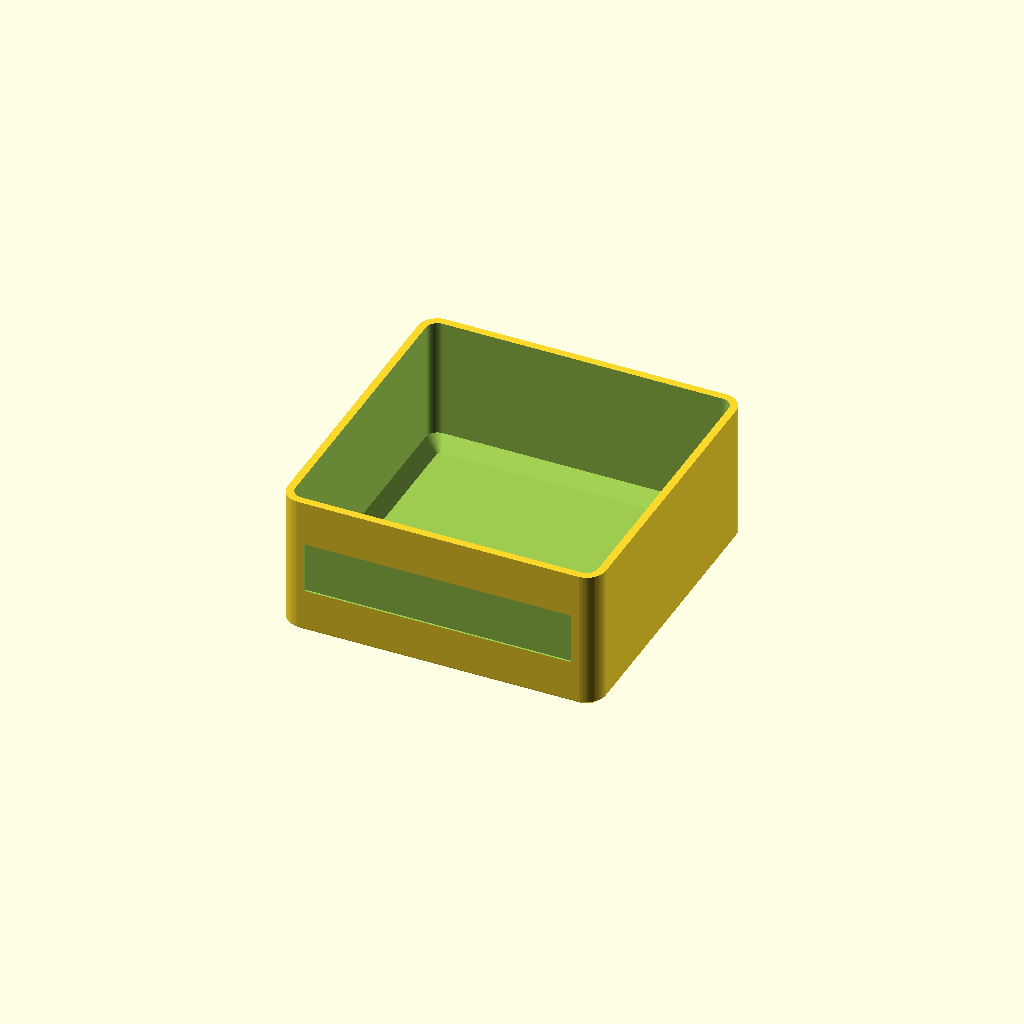
Cell 1: the model at its default parameters.
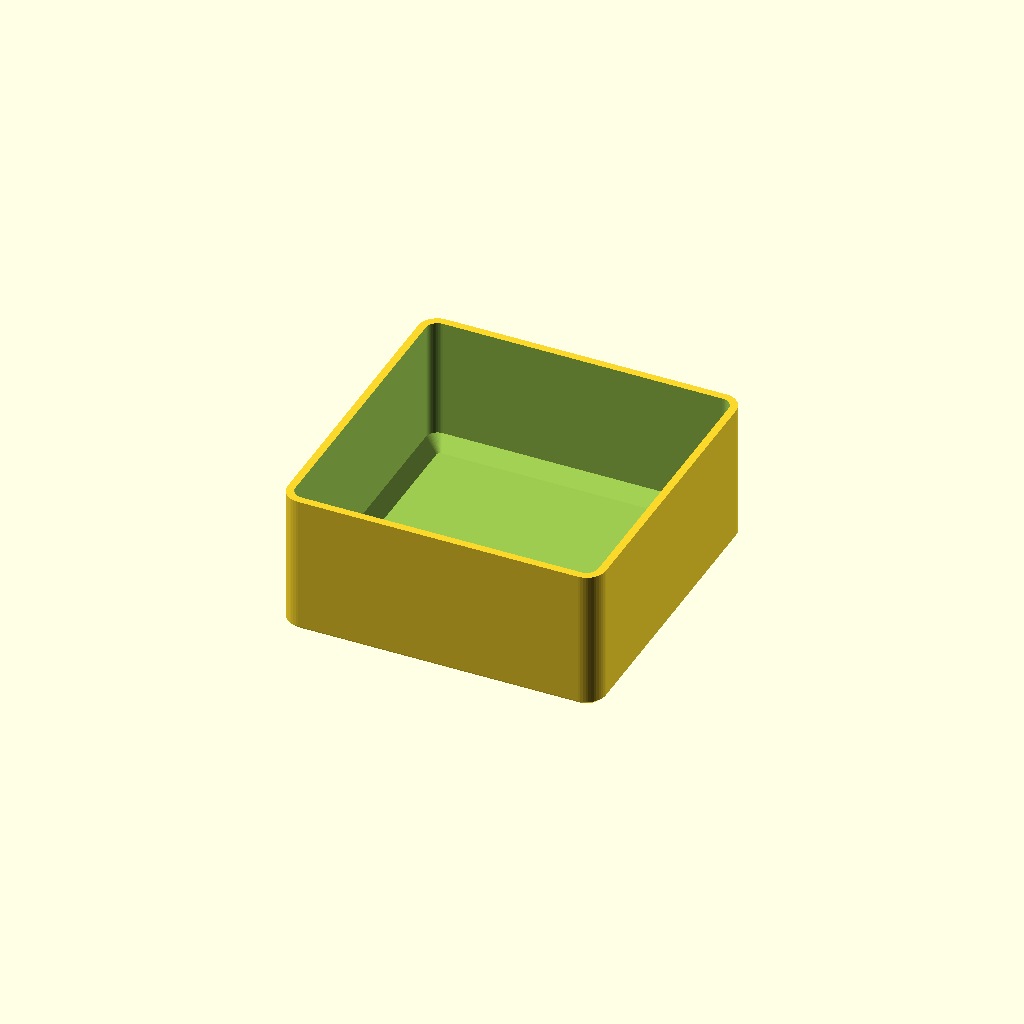
Cell 2: etichetta = false (everything else at default).
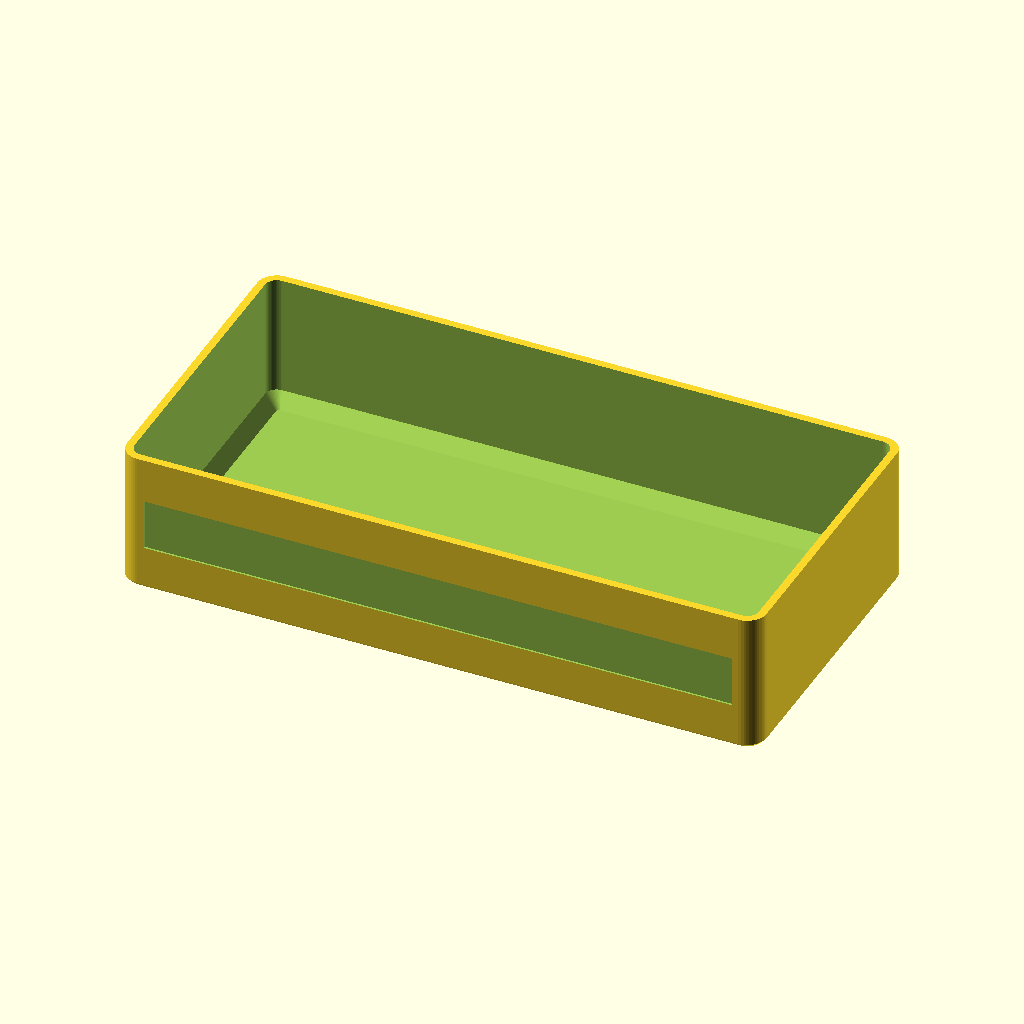
Cell 3: the same model with celle_x = 4.
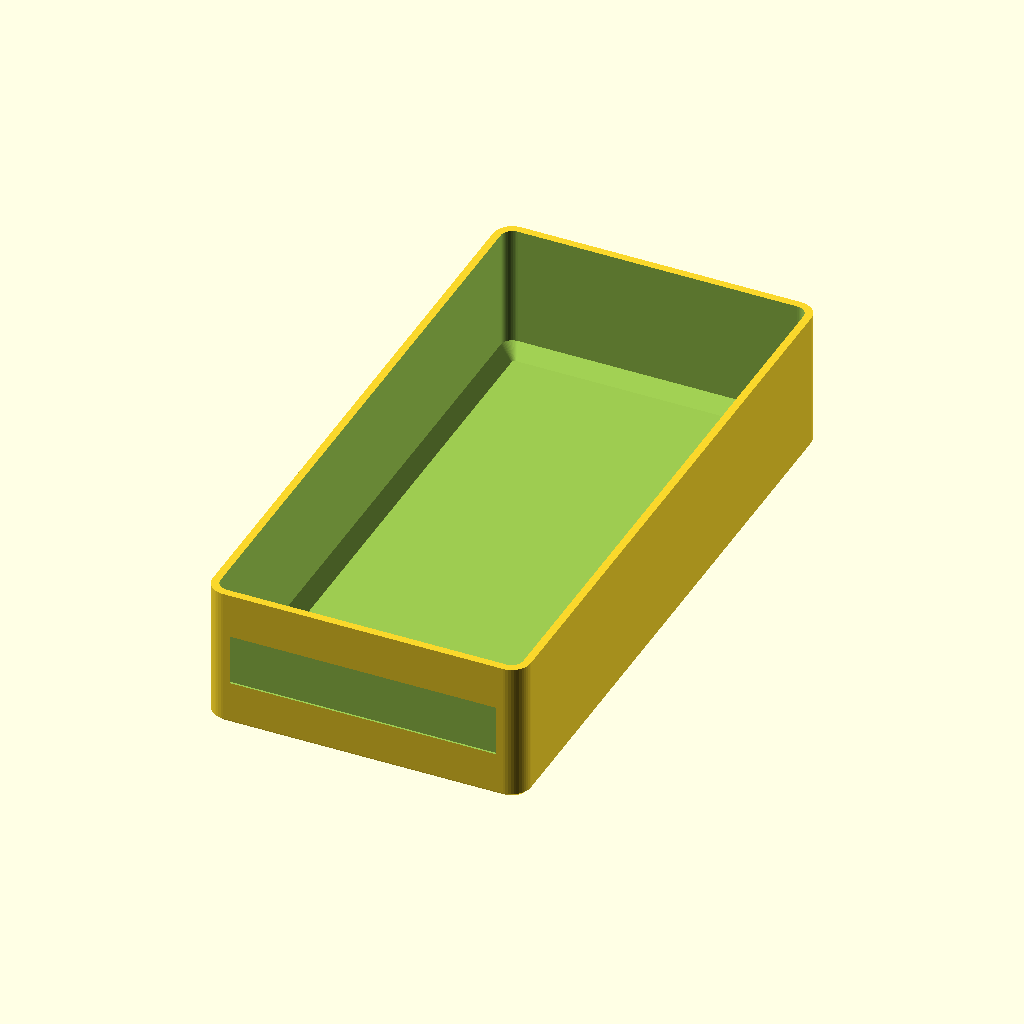
Cell 4: the same model with celle_y = 4.
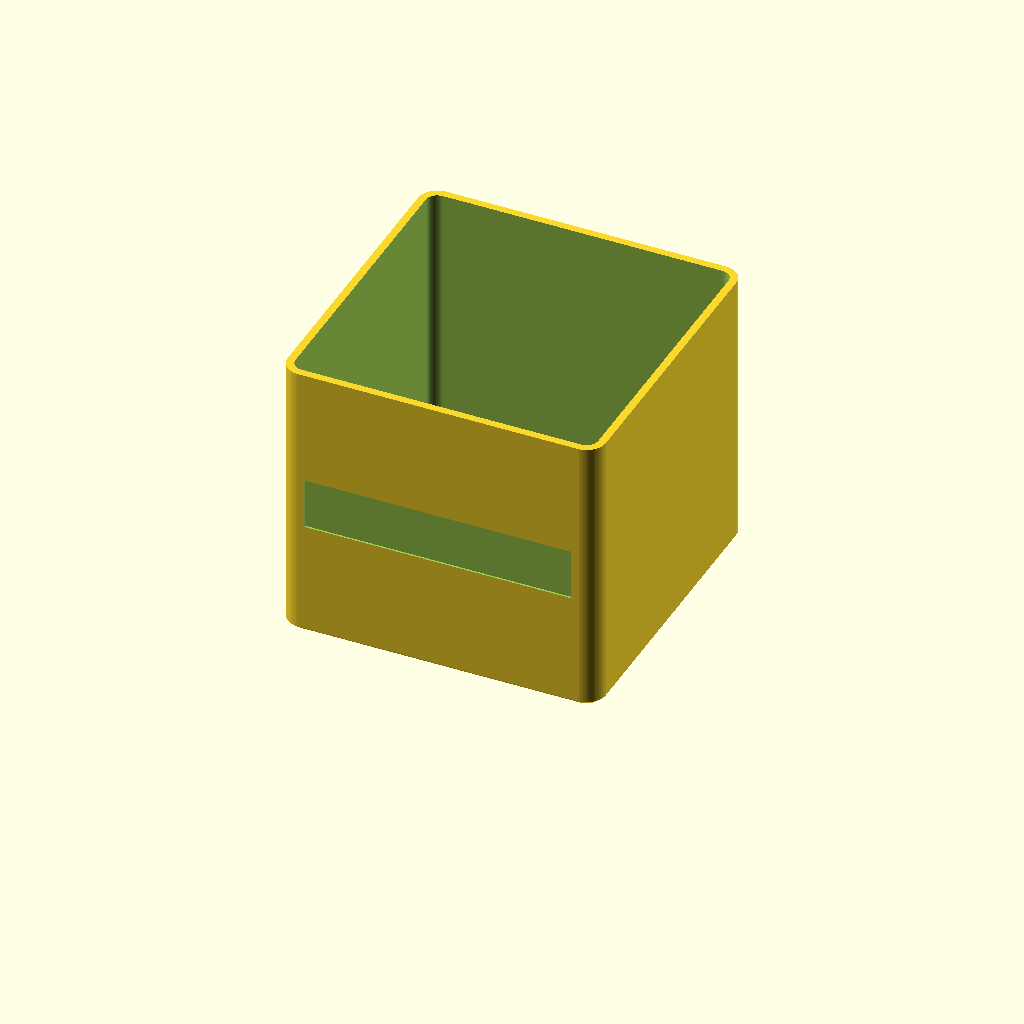
Cell 5 — altezza set to 44, the other parameters unchanged.
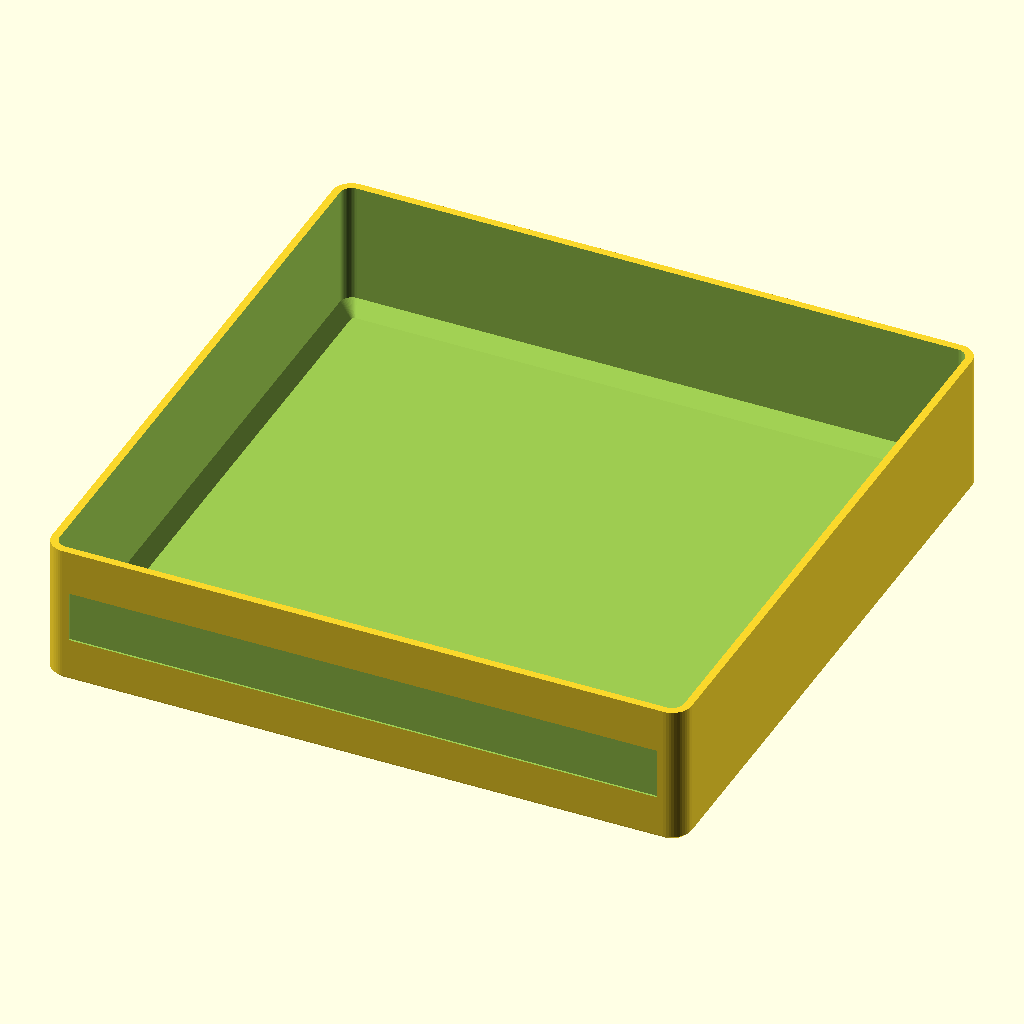
Cell 6: griglia = 50 (everything else at default).
One fixed orthographic camera (rotation 55°, 0°, 25°; colour scheme Cornfield) for every cell.
Source of the model, scatole-minerali/scatola_minerali.scad:
// Scatoline aperte (senza coperchio) per minerali - parametrico
// Materiale: PETG-CF  |  Unità: mm
// Le misure esterne seguono una griglia di 25 mm (meno il gioco) così
// scatole di formati diversi si affiancano senza spazi in un cassetto.

/* [Formato] */
celle_x   = 2;     // numero di celle da 25 mm in X
celle_y   = 2;     // numero di celle da 25 mm in Y
altezza   = 22;    // altezza esterna totale
griglia   = 25;    // passo della griglia
gioco     = 0.5;   // gioco totale tra scatole affiancate

/* [Pareti] */
parete    = 1.2;   // spessore parete (2 linee con ugello 0.6, 3 con 0.4)
fondo     = 1.2;   // spessore fondo
r_est     = 3;     // raggio angoli esterni (verticali)
raccordo  = 2;     // smusso 45° interno fondo/parete (facilita la presa)
smusso_base = 0.6; // smusso esterno sul bordo inferiore (anti elephant-foot)

/* [Etichetta] */
etichetta = true;  // incavo frontale per etichetta adesiva
etich_h   = 8;     // altezza incavo
etich_prof= 0.3;   // profondità incavo

$fn = 48;

L = celle_x*griglia - gioco;
W = celle_y*griglia - gioco;

module rrect(l, w, r, h) {
  r2 = max(min(r, l/2-0.01, w/2-0.01), 0.01);
  linear_extrude(h) offset(r=r2) square([l-2*r2, w-2*r2], center=true);
}

module esterno() {
  hull() {
    rrect(L-2*smusso_base, W-2*smusso_base, r_est-smusso_base, 0.01);
    translate([0,0,smusso_base]) rrect(L, W, r_est, altezza-smusso_base);
  }
}

module cavita() {
  li = L-2*parete; wi = W-2*parete; ri = max(r_est-parete, 0.5);
  hull() {
    translate([0,0,fondo]) rrect(li-2*raccordo, wi-2*raccordo, max(ri-raccordo,0.5), 0.01);
    translate([0,0,fondo+raccordo]) rrect(li, wi, ri, altezza);
  }
}

module incavo_etichetta() {
  lw = L - 2*r_est - 2;
  translate([-lw/2, -W/2-1, (altezza-etich_h)/2])
    cube([lw, 1+etich_prof, etich_h]);
}

difference() {
  esterno();
  cavita();
  if (etichetta && altezza >= etich_h + 6) incavo_etichetta();
}
Parameter table extracted from the source (name, type, default, range or options):
celle_x: number, default 2
celle_y: number, default 2
altezza: number, default 22
griglia: number, default 25
gioco: number, default 0.5
parete: number, default 1.2
fondo: number, default 1.2
r_est: number, default 3
raccordo: number, default 2
smusso_base: number, default 0.6
etichetta: bool, default true
etich_h: number, default 8
etich_prof: number, default 0.3
